Run: headless pygame with SDL's dummy video driver; simulated clock (each Clock.tick advances the game by its frame time, no real sleeping); random seed 0; keys injected as events and as key.get_pressed() state; no mouse input.
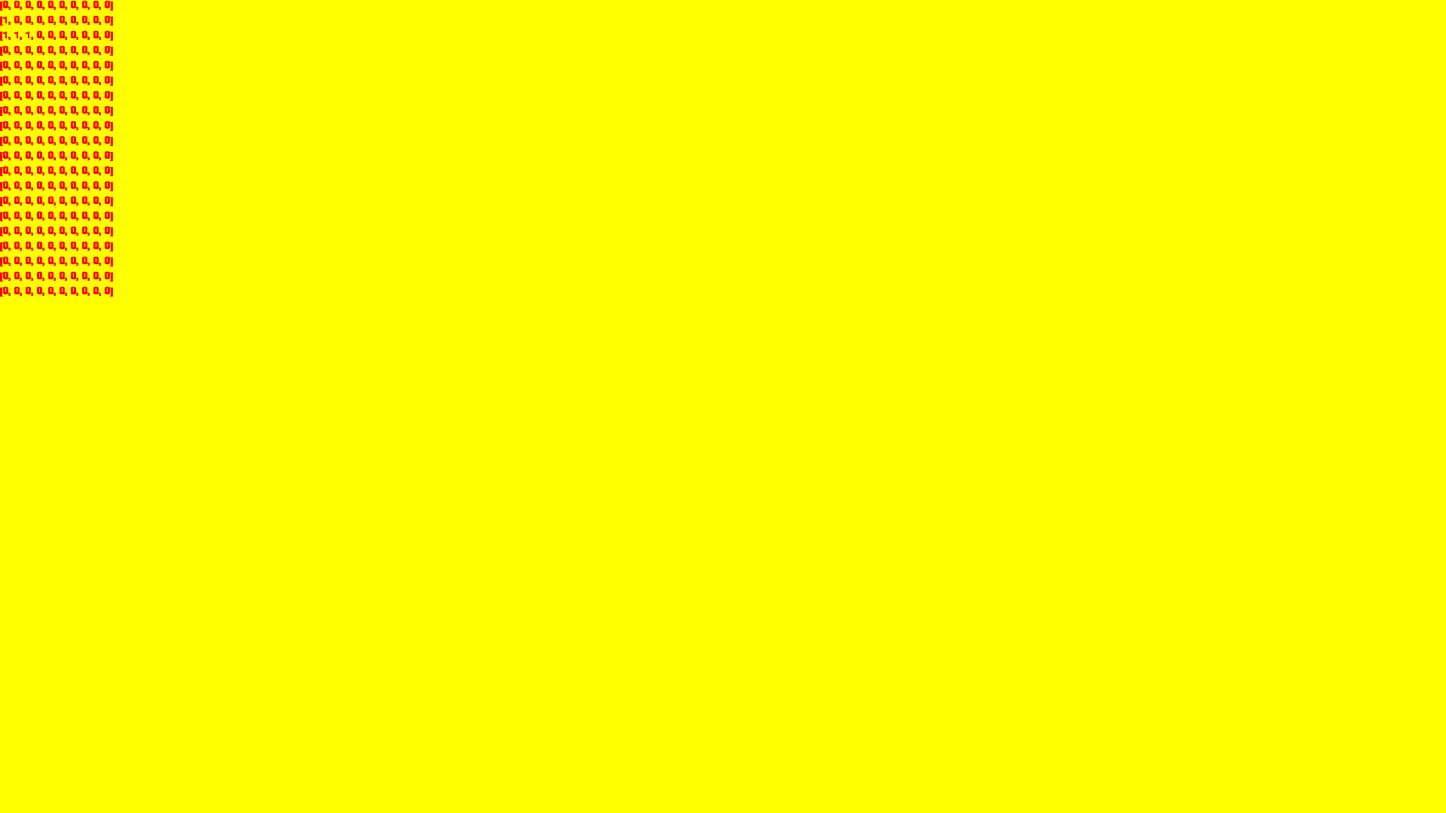
Frame 1 of 4 · flips 1–60 · no input
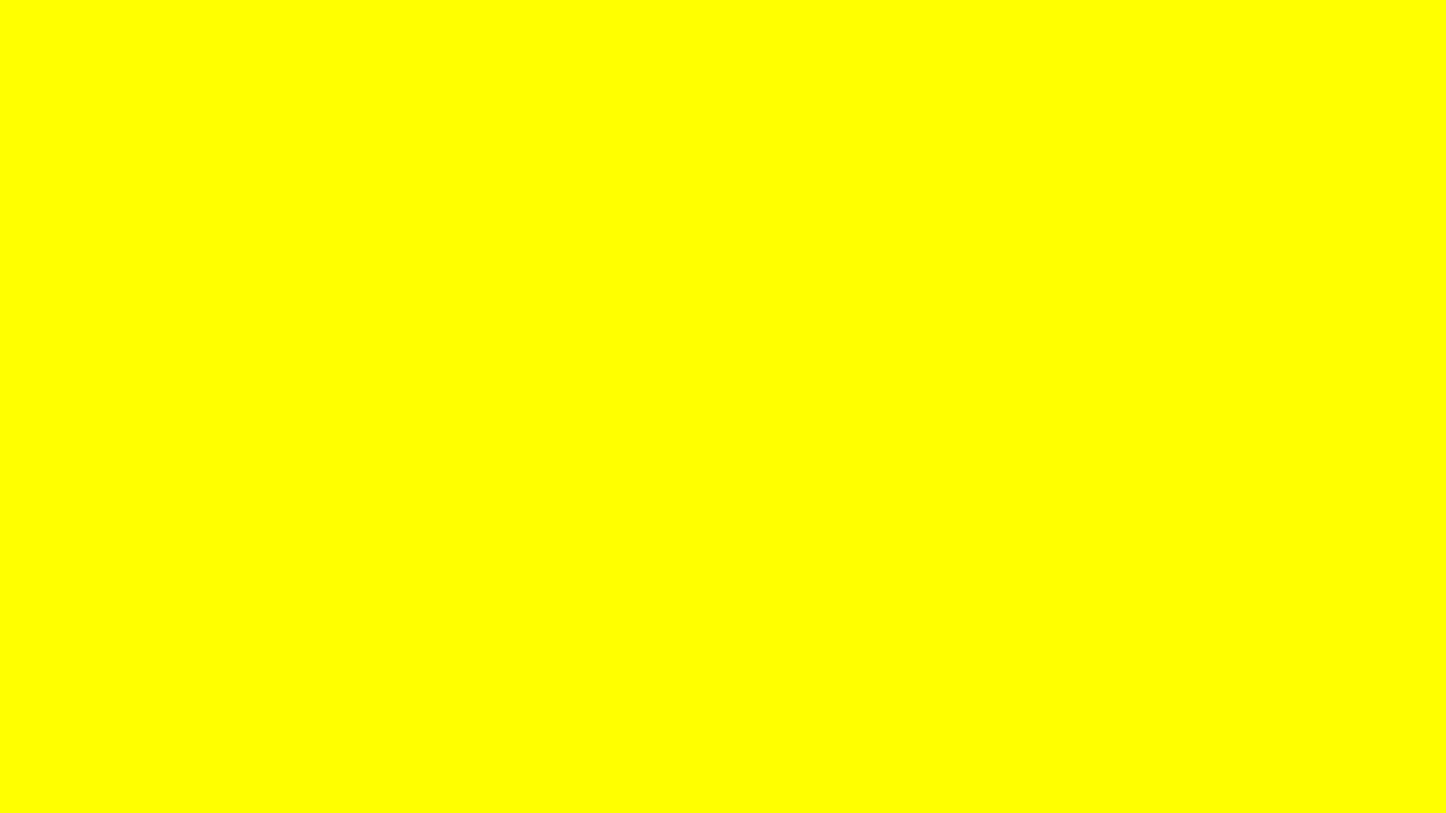
Frame 2 of 4 · flips 61–180 · tapped SPACE, RETURN · held RIGHT (→), D
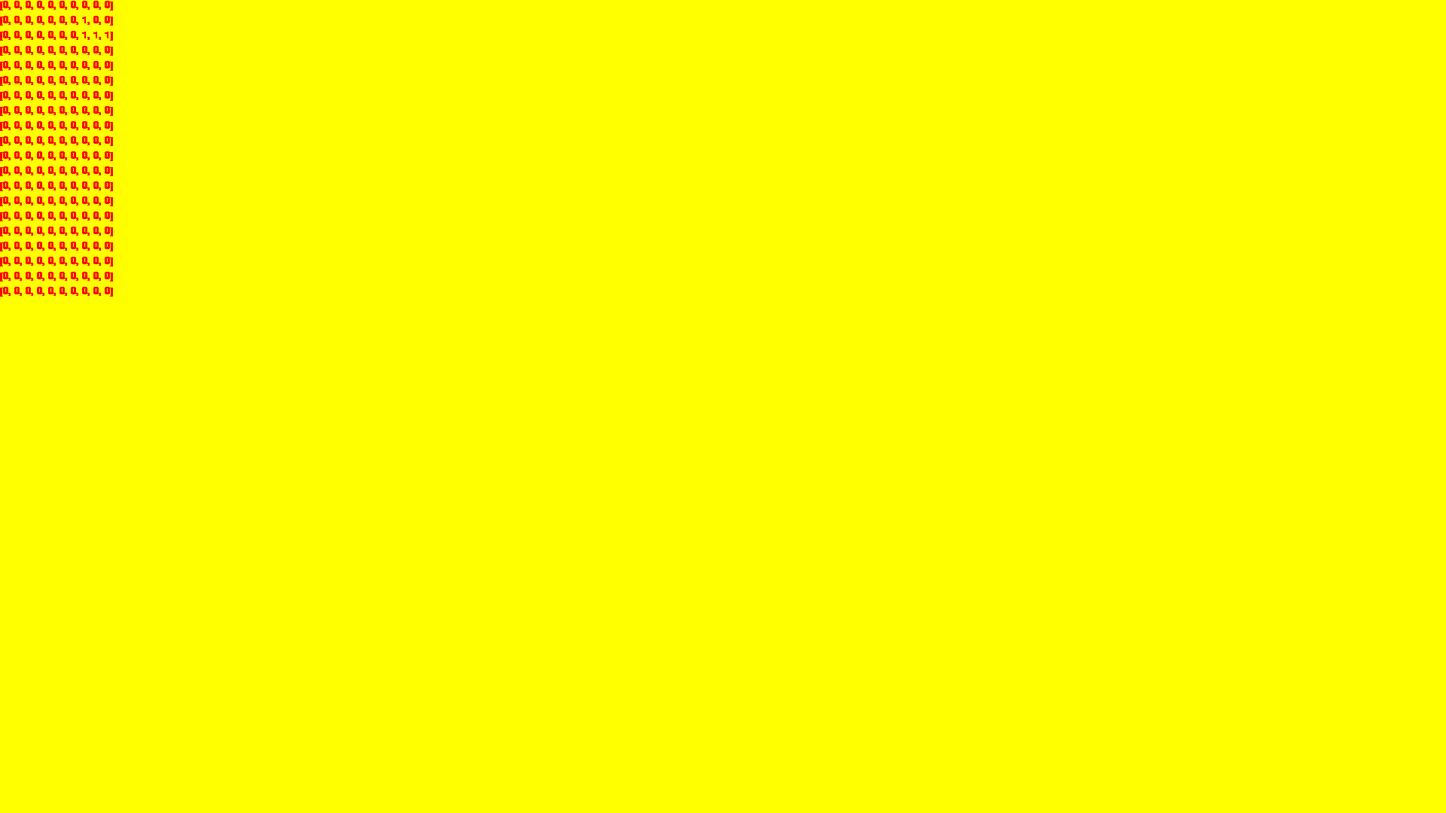
Frame 3 of 4 · flips 181–300 · held DOWN (↓), S
Frame 4 of 4 · flips 301–420 · held LEFT (←), A, UP (↑), W · screen unchanged from frame 3, image omitted

The pygame program that drew these frames:

import sys

import pygame
import time

pygame.init()
screen = pygame.display.set_mode((1920, 1080))

class Figure:
    def __init__(self, name, form, rotationAngle, position, color):
        self.name = name
        self.form = form
        self.rotationAngle = rotationAngle
        self.position = [0, 0]

    def rotate(self, side):
        self.rotationAngle = (self.rotationAngle)%4+(1*side)

        form_temp = self.form
        n = len(self.form[0])
        for i in range(n):
            for j in range(n):
                if side > 0:
                    self.form[i][j] = form_temp[j][n-i]
                else:
                    self.form[i][j] = form_temp[n - j][i]

    def throw(self):
        pass

def spawn(area, figure, pos):
    figure.position = pos
    figure.rotationAngle = 0
    for i in range(len(figure.form)):
        for j in range(len(figure.form)):
            area[figure.position[0] + i][figure.position[1] + j] = figure.form[i][j]
def move(area, figure, dir):
    if dir == "right":
        if figure.position[1] + len(figure.form)+1 > len(area[0]):
            return False
        print(figure.position)
        for i in range(len(figure.form)):
            for j in range(len(figure.form)):
                area[figure.position[0] + i][figure.position[1] + j] = 0
        isCorrect = True
        for i in range(len(figure.form)):
            for j in range(len(figure.form)):
                area[figure.position[0] + i][figure.position[1] + j+1] += figure.form[i][j]
                if area[figure.position[0] + i][figure.position[1] + j+1] > 1:
                    return False
        figure.position[1] += 1


blueForm = [[0, 0, 0], [1, 0, 0], [1, 1, 1]]
blueFigure = Figure('blue', blueForm, 0, (0, 0), "blue")
clock = pygame.time.Clock()



running = True
area = []
for i in range(20):
    area.append([0] * 10)

screen.fill('Yellow')

spawn(area, blueFigure, [0, 0])

myFont = pygame.font.SysFont('Arial', 20)
text1 = [0]*20
for i in range(20):
    text1[i] = myFont.render(str(area[i]), True, "Red")

isMove = False

while running:
    keys = pygame.key.get_pressed()
    if keys[pygame.K_RIGHT] and isMove==False:
        isMove = True
        screen.fill("Yellow")
        pygame.display.update()
        move(area, blueFigure, "right")
        pygame.display.update()
        time.sleep(0.1);
        isMove=False



    pygame.display.update()
    for i in range(20):
        text1[i] = myFont.render(str(area[i]), True, "Red")
        screen.blit(text1[i], (0, 0+i*20))

    for event in pygame.event.get():
        if event.type == pygame.QUIT or (event.type == pygame.KEYDOWN and event.key == pygame.K_ESCAPE):
            running = False
            pygame.quit()
            sys.exit()
